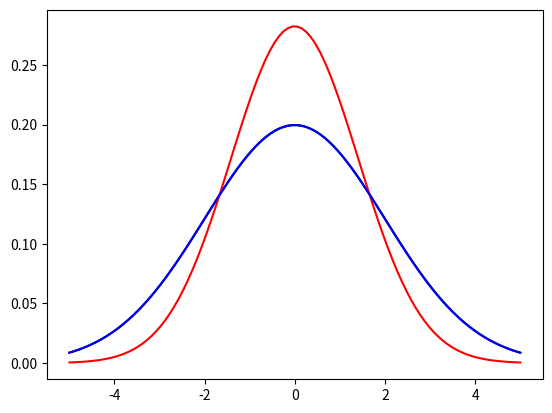

Source code (Python):
import numpy as np
import matplotlib.pyplot as plt
import math

def expec(x):
    """Return the expectation of the array x.

    >>> x = [1, 2]
    >>> expec(x)
    1.5
    """
    l = len(x)
    value = sum(x)/l
    return value

mu = 0      # 母集団の平均値
sigma2 = 4  # 母集団の分散

N = 2      # サンプル数(Nは2以上で設定してください．)
k = 100000    # 試行回数

mu_ML = np.zeros(k)
sigma2_ML = np.zeros(k)
sigma2_unb = np.zeros(k)

for j in range(k):
    x_sample = np.zeros(N)
    for i in range(N):
        x_sample[i] = np.random.normal(mu,sigma2**(1/2))

    # 最尤推定
    mu_ML[j] = sum(x_sample)/N
    sigma2_ML[j] = sum((x_sample - np.ones(N)*mu_ML[j])**2)/N

    # 不偏分散
    sigma2_unb[j] = N/(N-1)*sigma2_ML[j]

# 期待値計算
mu_ML_e = expec(mu_ML)
sigma2_ML_e = expec(sigma2_ML)
sigma2_unb_e = expec(sigma2_unb)

# 結果表示
print('標本平均の期待値は', mu_ML_e)
print('標本分散の期待値は', sigma2_ML_e)
print('不偏分散の期待値は', sigma2_unb_e)

# グラフ描画
M = 100    # グラフを生成するポイント数
x = np.linspace(-5, 5, M)
p = np.zeros(M)
p_ML = np.zeros(M)
p_unb = np.zeros(M)
for i in range(M):
    p[i] = 1/((2*math.pi*sigma2)**(1/2))*math.exp(-1/(2*(sigma2))*(x[i]-mu)**2)
    p_ML[i] = 1/((2*math.pi*sigma2_ML_e)**(1/2))*math.exp(-1/(2*(sigma2_ML_e))*(x[i]-mu_ML_e)**2)
    p_unb[i] = 1/((2*math.pi*sigma2_unb_e)**(1/2))*math.exp(-1/(2*(sigma2_unb_e))*(x[i]-mu_ML_e)**2)
plt.plot(x, p, c = 'black')
plt.plot(x, p_ML, c = 'red')
plt.plot(x, p_unb, c = 'blue')
# plt.ylim((0,0.4))
# plt.xlim((-5,5))
# plt.legend(['True distribution','ML'])
plt.show()